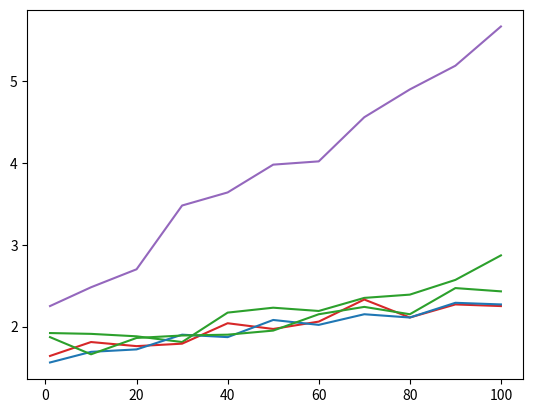

Write Python code to recreate this figure.
import matplotlib.pyplot as plt

fig, ax = plt.subplots()
dias = [1, 10, 20, 30, 40, 50, 60, 70, 80, 90, 100]
casos = {
    "1": [2.25, 2.48, 2.70, 3.48, 3.64, 3.98, 4.02, 4.56, 4.90, 5.19, 5.67],
    "2": [1.92, 1.91, 1.88, 1.81, 2.17, 2.23, 2.19, 2.35, 2.39, 2.57, 2.87],
    "3": [1.64, 1.81, 1.76, 1.79, 2.04, 1.97, 2.06, 2.33, 2.11, 2.27, 2.25],
    "4": [1.56, 1.69, 1.72, 1.90, 1.87, 2.08, 2.02, 2.15, 2.11, 2.29, 2.27],
    "5": [1.87, 1.66, 1.86, 1.89, 1.90, 1.95, 2.15, 2.24, 2.15, 2.47, 2.43],
}
ax.plot(dias, casos["1"], color="tab:purple")
ax.plot(dias, casos["2"], color="tab:green")
ax.plot(dias, casos["3"], color="tab:red")
ax.plot(dias, casos["4"], color="tab:blue")
ax.plot(dias, casos["5"], color="tab:green")
plt.show()
